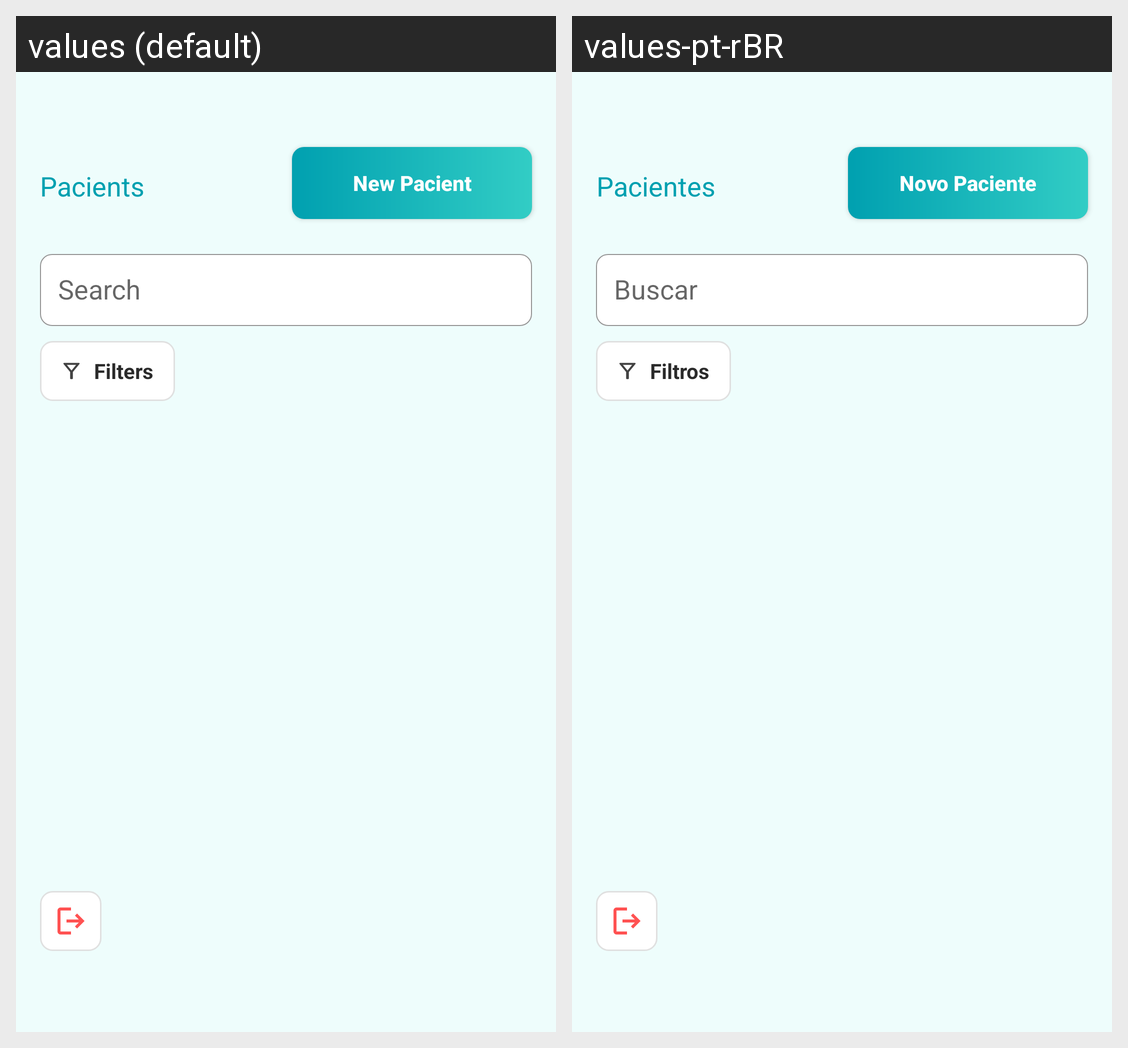

The Android screen above is rendered under two locales of the same app. Produce the string resources it draws, with the default and per-locale values.
Android screen res/layout/activity_pacients.xml rendered under 2 locales, left to right: values (default), values-pt-rBR. Device: Nexus 5 (rendered at 1080×1920; each locale shown at half size, 540×960, under a caption strip naming it); theme Theme.Feasy.
Strings drawn on this screen, with the default value and each locale's value (text and hints the layout hard-codes, and strings that could not be matched under every locale, appear in the picture but are not listed):

label_newpacients
  values: New Pacient
  values-pt-rBR: Novo Paciente

label_pacients
  values: Pacients
  values-pt-rBR: Pacientes

label_search
  values: Search
  values-pt-rBR: Buscar

filter
  values: Filters
  values-pt-rBR: Filtros
